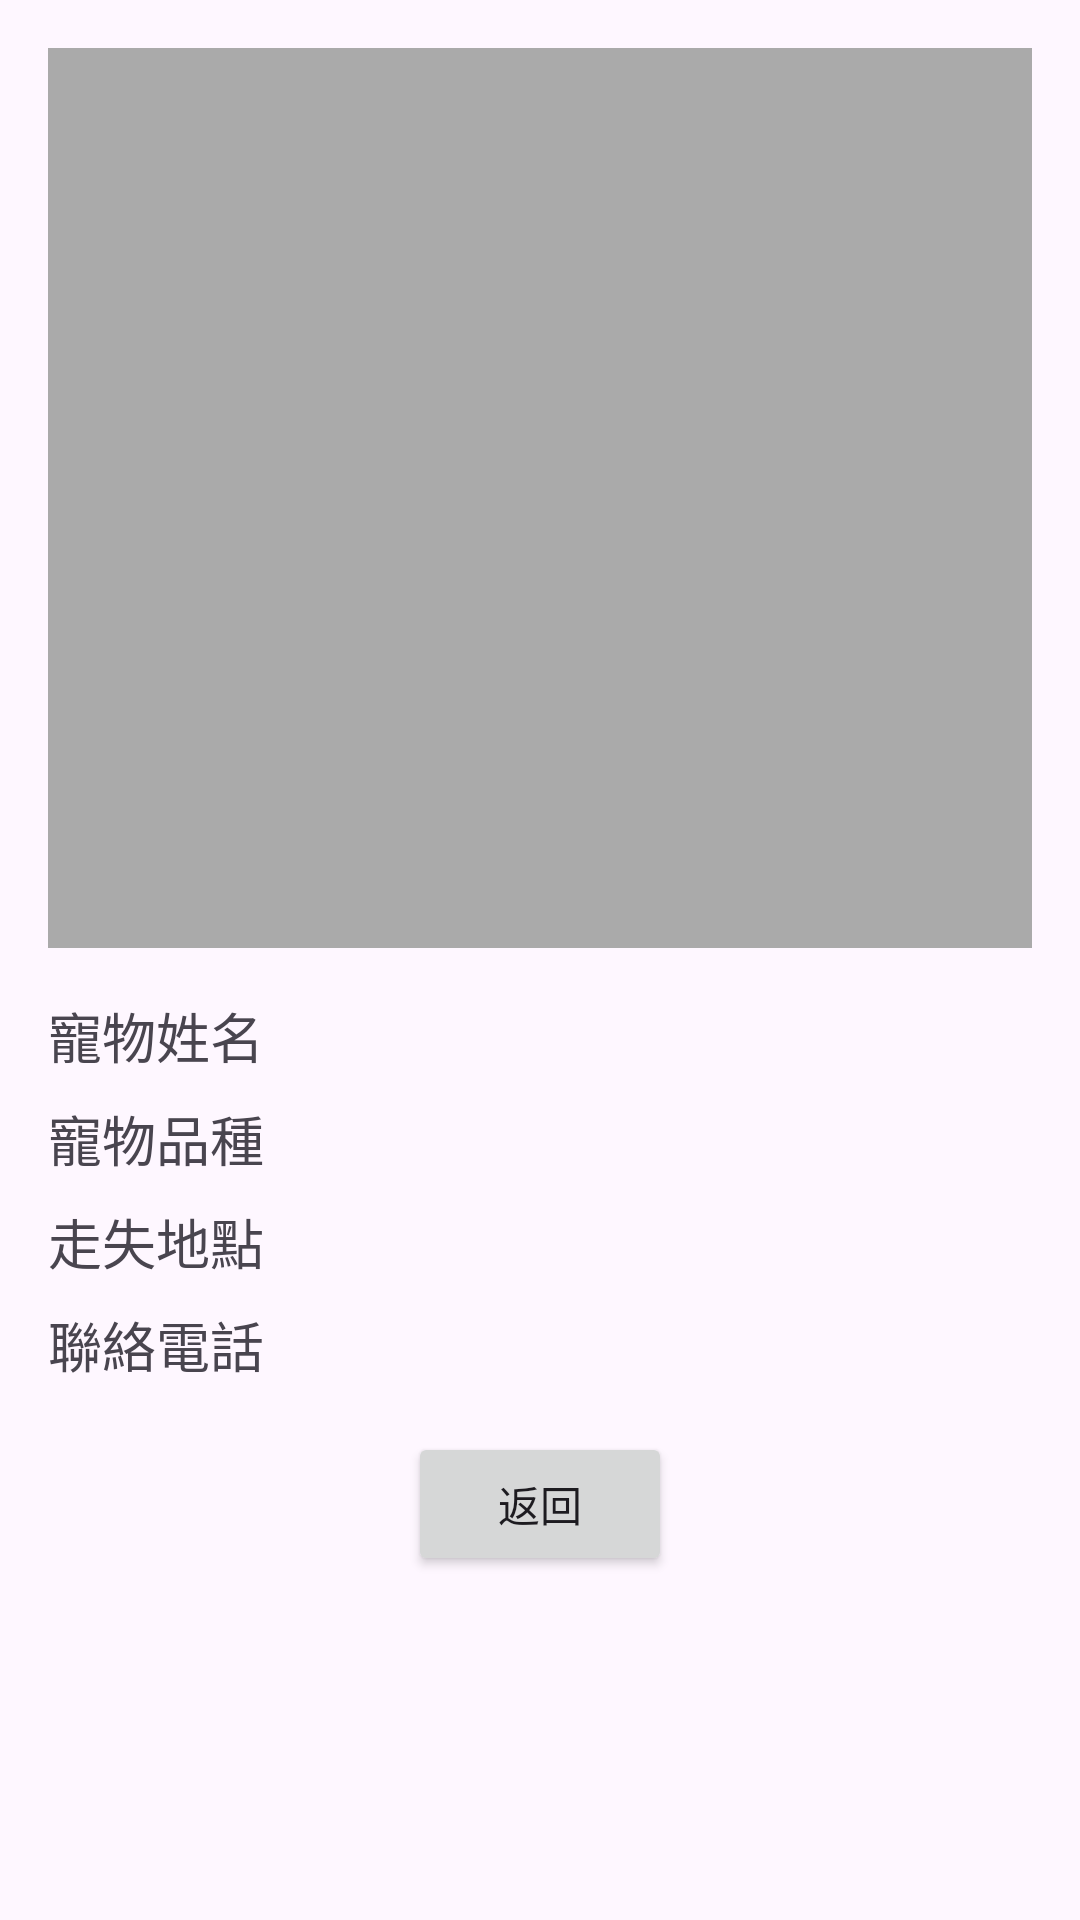

This screen was rendered from an Android layout file. Write that file and the resources it references.
<!-- AndroidManifest.xml: application theme Theme.PetLight -->
<!-- res/layout/activity_display_pet.xml -->
<LinearLayout
    xmlns:android="http://schemas.android.com/apk/res/android"
    android:layout_width="match_parent"
    android:layout_height="match_parent"
    android:orientation="vertical"
    android:padding="16dp">

    <ImageView
        android:id="@+id/displayImageView"
        android:layout_width="match_parent"
        android:layout_height="300dp"
        android:scaleType="centerCrop"
        android:background="@android:color/darker_gray"
        android:contentDescription="Pet Image"/>

    <TextView
        android:id="@+id/textView_name"
        android:layout_width="match_parent"
        android:layout_height="wrap_content"
        android:text="寵物姓名"
        android:textSize="18sp"
        android:layout_marginTop="16dp"/>

    <TextView
        android:id="@+id/textView_breed"
        android:layout_width="match_parent"
        android:layout_height="wrap_content"
        android:text="寵物品種"
        android:textSize="18sp"
        android:layout_marginTop="8dp"/>

    <TextView
        android:id="@+id/textView_location"
        android:layout_width="match_parent"
        android:layout_height="wrap_content"
        android:text="走失地點"
        android:textSize="18sp"
        android:layout_marginTop="8dp"/>

    <TextView
        android:id="@+id/textView_phone"
        android:layout_width="match_parent"
        android:layout_height="wrap_content"
        android:text="聯絡電話"
        android:textSize="18sp"
        android:layout_marginTop="8dp"/>

    <Button
        android:id="@+id/button_back"
        android:layout_width="wrap_content"
        android:layout_height="wrap_content"
        android:text="返回"
        android:layout_marginTop="16dp"
        android:layout_gravity="center_horizontal"/>
</LinearLayout>
<!-- resources referenced by this layout -->
<resources>
  <style name="Theme.PetLight" parent="Base.Theme.PetLight" />
  <style name="Base.Theme.PetLight" parent="Theme.Material3.DayNight.NoActionBar">
          
          
      </style>
</resources>
